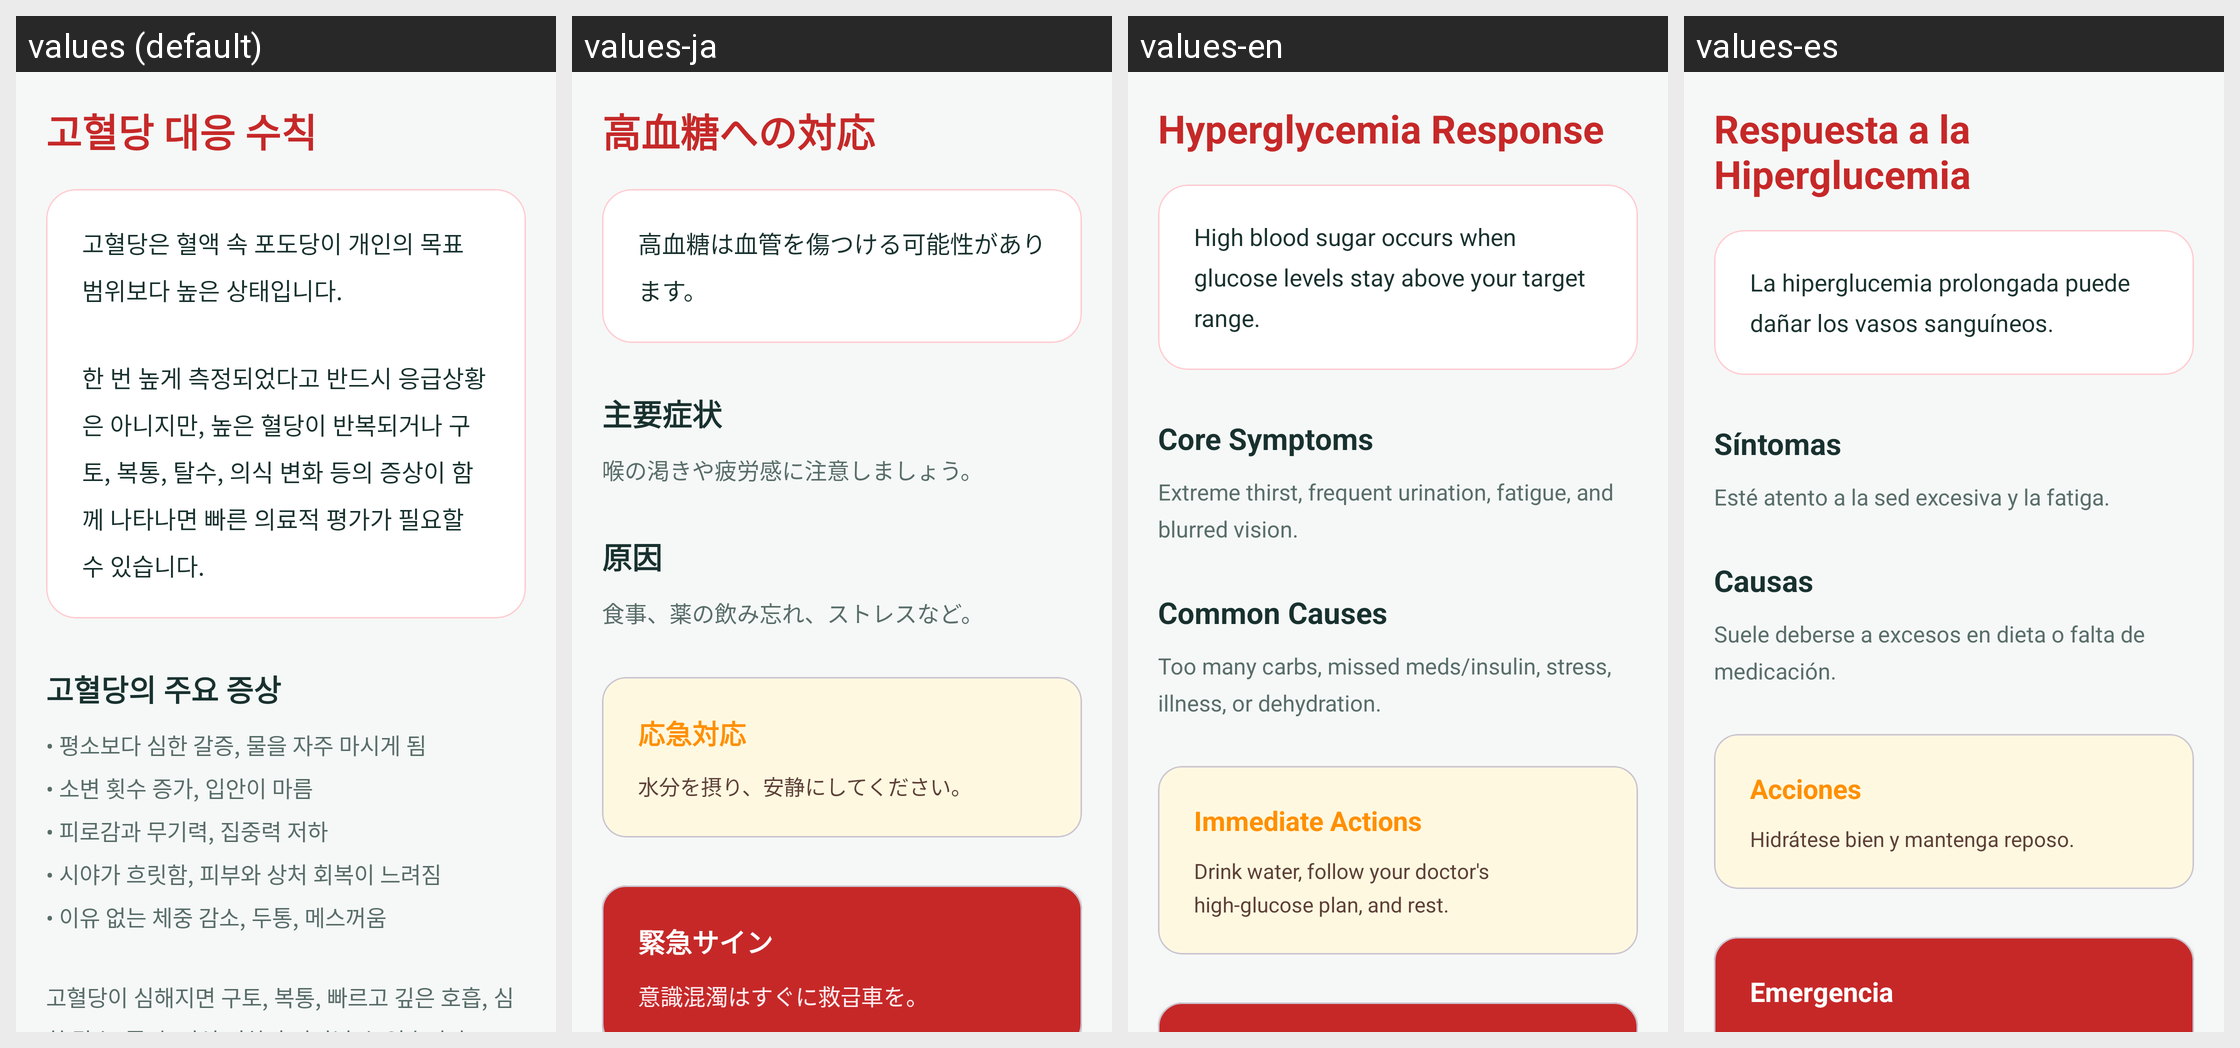

This grid shows one Android layout under several languages. Give, for every string resource on the screen, its name, the default text and each shown locale's text.
Android screen res/layout/fragment_guide_high.xml rendered under 4 locales, left to right: values (default), values-ja, values-en, values-es. Device: Nexus 5 (rendered at 1080×1920; each locale shown at half size, 540×960, under a caption strip naming it); theme Theme.Tenthapp.
Other locales in the repository, not shown: values-zh.
Strings drawn on this screen, with the default value and each locale's value (text and hints the layout hard-codes, and strings that could not be matched under every locale, appear in the picture but are not listed):

guide_high
  values: 고혈당 대응 수칙
  values-ja: 高血糖への対応
  values-en: Hyperglycemia Response
  values-es: Respuesta a la Hiperglucemia

guide_h_intro
  values: 고혈당은 혈액 속 포도당이 개인의 목표 범위보다 높은 상태입니다.
      
      한 번 높게 측정되었다고 반드시 응급상황은 아니지만, 높은 혈당이 반복되거나 구토, 복통, 탈수, 의식 변화 등의 증상이 함께 나타나면 빠른 의료적 평가가 필요할 수 있습니다.
  values-ja: 高血糖は血管を傷つける可能性があります。
  values-en: High blood sugar occurs when glucose levels stay above your target range.
  values-es: La hiperglucemia prolongada puede dañar los vasos sanguíneos.

guide_h_s1_title
  values: 고혈당의 주요 증상
  values-ja: 主要症状
  values-en: Core Symptoms
  values-es: Síntomas

guide_h_s1_content
  values: • 평소보다 심한 갈증, 물을 자주 마시게 됨
      • 소변 횟수 증가, 입안이 마름
      • 피로감과 무기력, 집중력 저하
      • 시야가 흐릿함, 피부와 상처 회복이 느려짐
      • 이유 없는 체중 감소, 두통, 메스꺼움
      
      고혈당이 심해지면 구토, 복통, 빠르고 깊은 호흡, 심한 탈수, 졸림, 의식 저하가 나타날 수 있습니다.
  values-ja: 喉の渇きや疲労感に注意しましょう。
  values-en: Extreme thirst, frequent urination, fatigue, and blurred vision.
  values-es: Esté atento a la sed excesiva y la fatiga.
